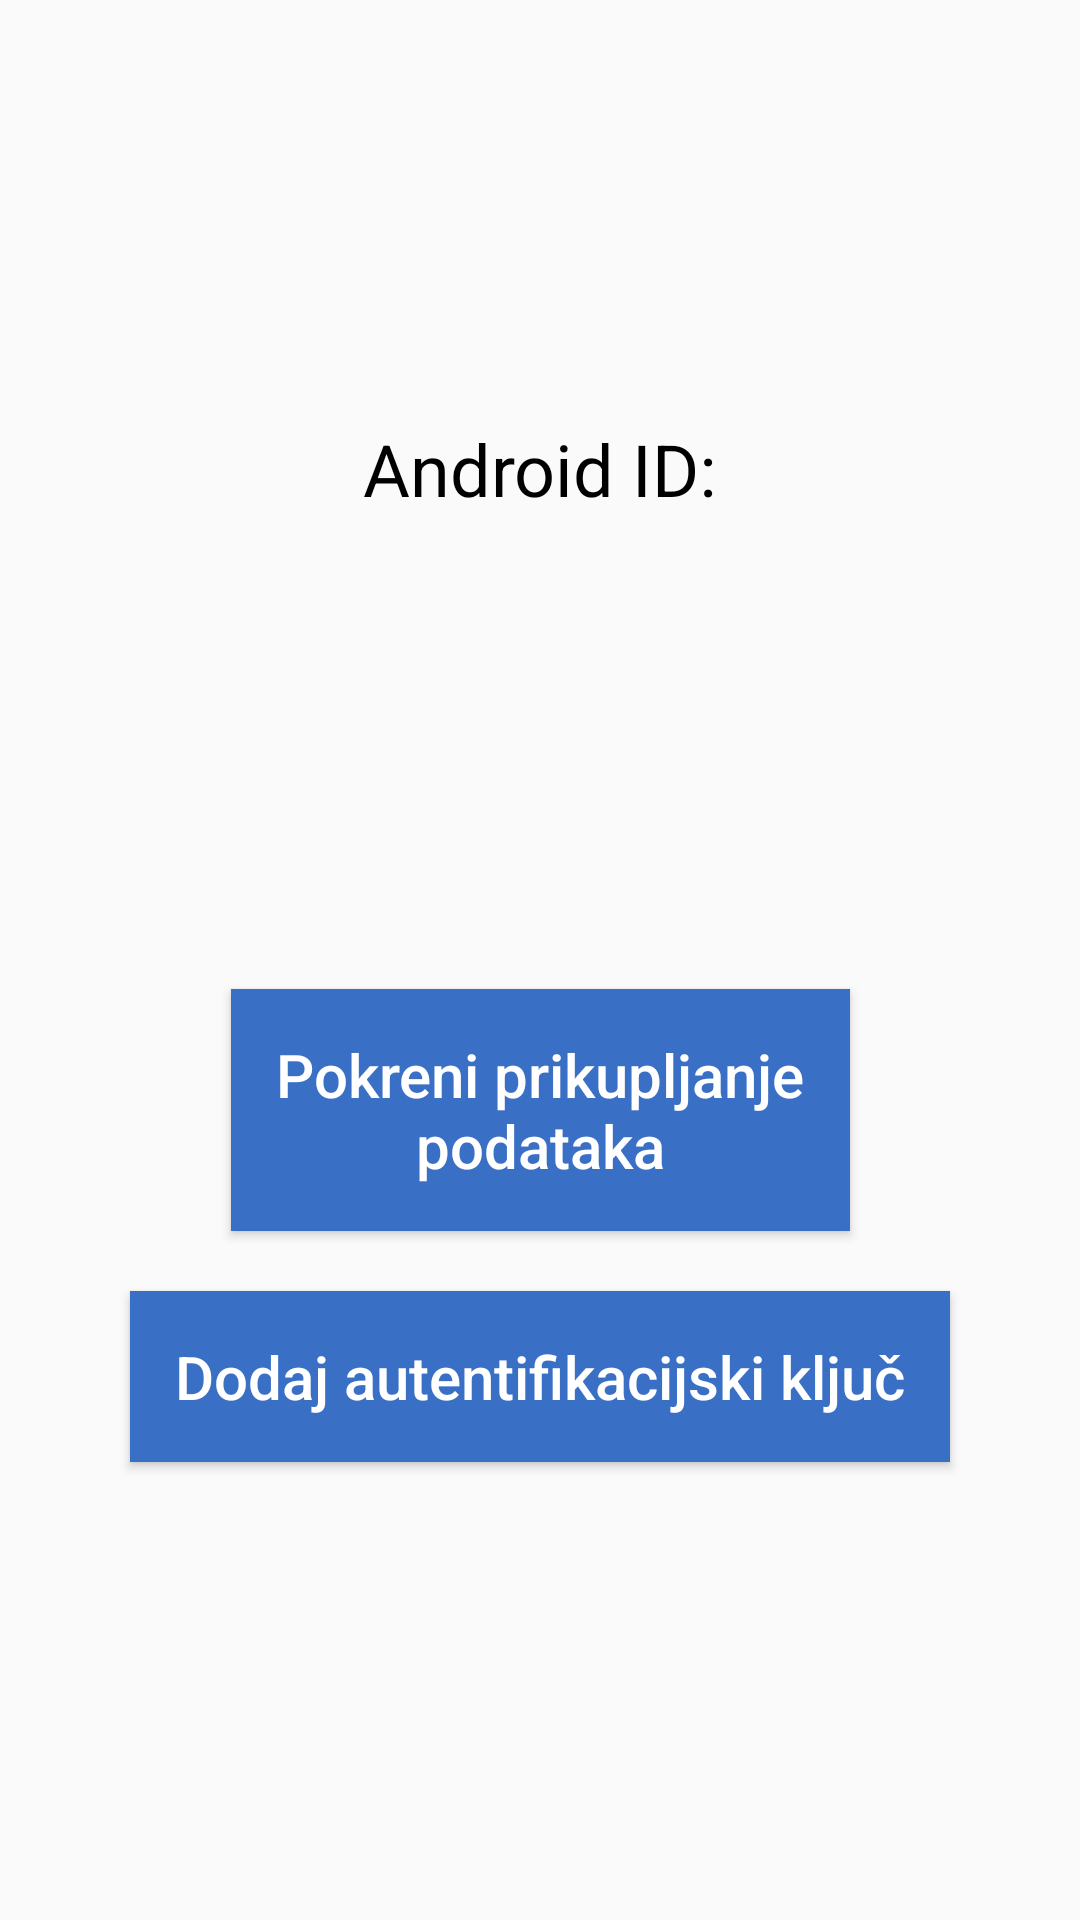

Reconstruct the res/layout file that produces this screen, plus the resources it refers to.
<!-- AndroidManifest.xml: application theme Theme.IoTAndroidApp -->
<!-- res/layout/fragment_data_collection.xml -->
<?xml version="1.0" encoding="utf-8"?>
<androidx.constraintlayout.widget.ConstraintLayout xmlns:android="http://schemas.android.com/apk/res/android"
    xmlns:app="http://schemas.android.com/apk/res-auto"
    xmlns:tools="http://schemas.android.com/tools"
    android:layout_width="match_parent"
    android:layout_height="match_parent">

    <TextView
        android:layout_width="wrap_content"
        android:layout_height="wrap_content"
        android:layout_marginBottom="5dp"
        android:text="@string/android_id"
        android:textColor="@color/black"
        android:textSize="24sp"
        app:layout_constraintBottom_toTopOf="@+id/tv_android_id"
        app:layout_constraintEnd_toEndOf="parent"
        app:layout_constraintStart_toStartOf="parent" />

    <TextView
        android:id="@+id/tv_android_id"
        android:layout_width="wrap_content"
        android:layout_height="wrap_content"
        android:layout_marginBottom="120dp"
        android:textColor="@color/black"
        android:textSize="24sp"
        android:textStyle="bold"
        app:layout_constraintBottom_toTopOf="@+id/btn_start_data_collecting"
        app:layout_constraintEnd_toEndOf="parent"
        app:layout_constraintStart_toStartOf="parent"
        tools:text="xxxxxxxx" />

    <Button
        android:id="@+id/btn_start_data_collecting"
        android:layout_width="wrap_content"
        android:layout_height="wrap_content"
        android:layout_marginTop="100dp"
        android:background="@color/colorPrimaryDark"
        android:padding="15dp"
        android:text="@string/start_data_collecting"
        android:textAllCaps="false"
        android:textColor="@color/white"
        android:textSize="20sp"
        app:layout_constraintBottom_toBottomOf="parent"
        app:layout_constraintEnd_toEndOf="parent"
        app:layout_constraintStart_toStartOf="parent"
        app:layout_constraintTop_toTopOf="parent" />

    <Button
        android:id="@+id/btn_store_authentication_key"
        android:layout_width="wrap_content"
        android:layout_height="wrap_content"
        android:layout_marginTop="20dp"
        android:background="@color/colorPrimaryDark"
        android:padding="15dp"
        android:text="@string/add_authentication_key"
        android:textAllCaps="false"
        android:textColor="@color/white"
        android:textSize="20sp"
        app:layout_constraintEnd_toEndOf="parent"
        app:layout_constraintStart_toStartOf="parent"
        app:layout_constraintTop_toBottomOf="@+id/btn_start_data_collecting" />

</androidx.constraintlayout.widget.ConstraintLayout>
<!-- resources referenced by this layout -->
<resources>
  <color name="black">#FF000000</color>
  <color name="colorPrimaryDark">#396FC4</color>
  <color name="white">#FFFFFFFF</color>
  <string name="add_authentication_key">Dodaj autentifikacijski ključ</string>
  <string name="android_id">Android ID:</string>
  <string name="start_data_collecting">Pokreni prikupljanje\npodataka</string>
  <style name="Theme.IoTAndroidApp" parent="android:Theme.Material.Light.NoActionBar" />
</resources>
